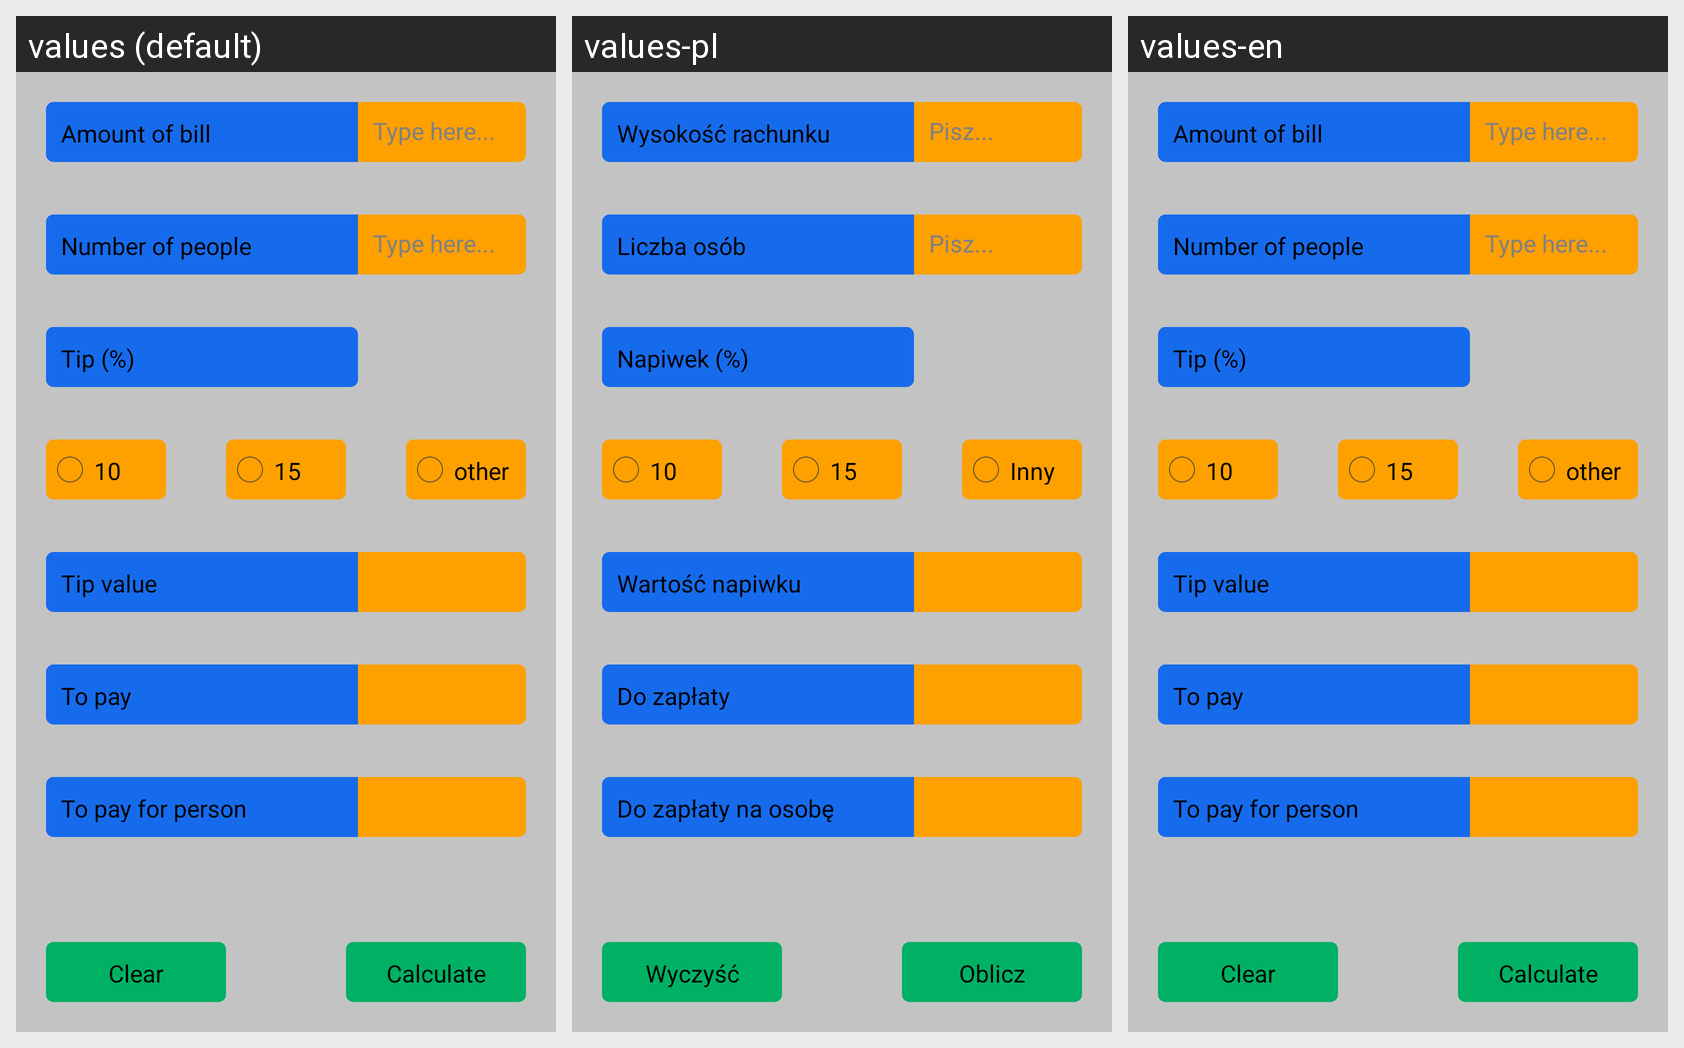

The Android screen above is rendered under several locales of the same app. Produce the string resources it draws, with the default and per-locale values.
Android screen res/layout/activity_my.xml rendered under 3 locales, left to right: values (default), values-pl, values-en. Device: Nexus 5 (rendered at 1080×1920; each locale shown at half size, 540×960, under a caption strip naming it); theme AppTheme.
Strings drawn on this screen, with the default value and each locale's value (text and hints the layout hard-codes, and strings that could not be matched under every locale, appear in the picture but are not listed):

amount_of_bill
  values: Amount of bill
  values-pl: Wysokość rachunku
  values-en: Amount of bill

type_here
  values: Type here...
  values-pl: Pisz...
  values-en: Type here...

number_of_people
  values: Number of people
  values-pl: Liczba osób
  values-en: Number of people

tip
  values: Tip (%)
  values-pl: Napiwek (%)
  values-en: Tip (%)

other
  values: other
  values-pl: Inny
  values-en: other

tip_value
  values: Tip value
  values-pl: Wartość napiwku
  values-en: Tip value

to_pay
  values: To pay
  values-pl: Do zapłaty
  values-en: To pay

to_pay_person
  values: To pay for person
  values-pl: Do zapłaty na osobę
  values-en: To pay for person

clear
  values: Clear
  values-pl: Wyczyść
  values-en: Clear

calculate
  values: Calculate
  values-pl: Oblicz
  values-en: Calculate
